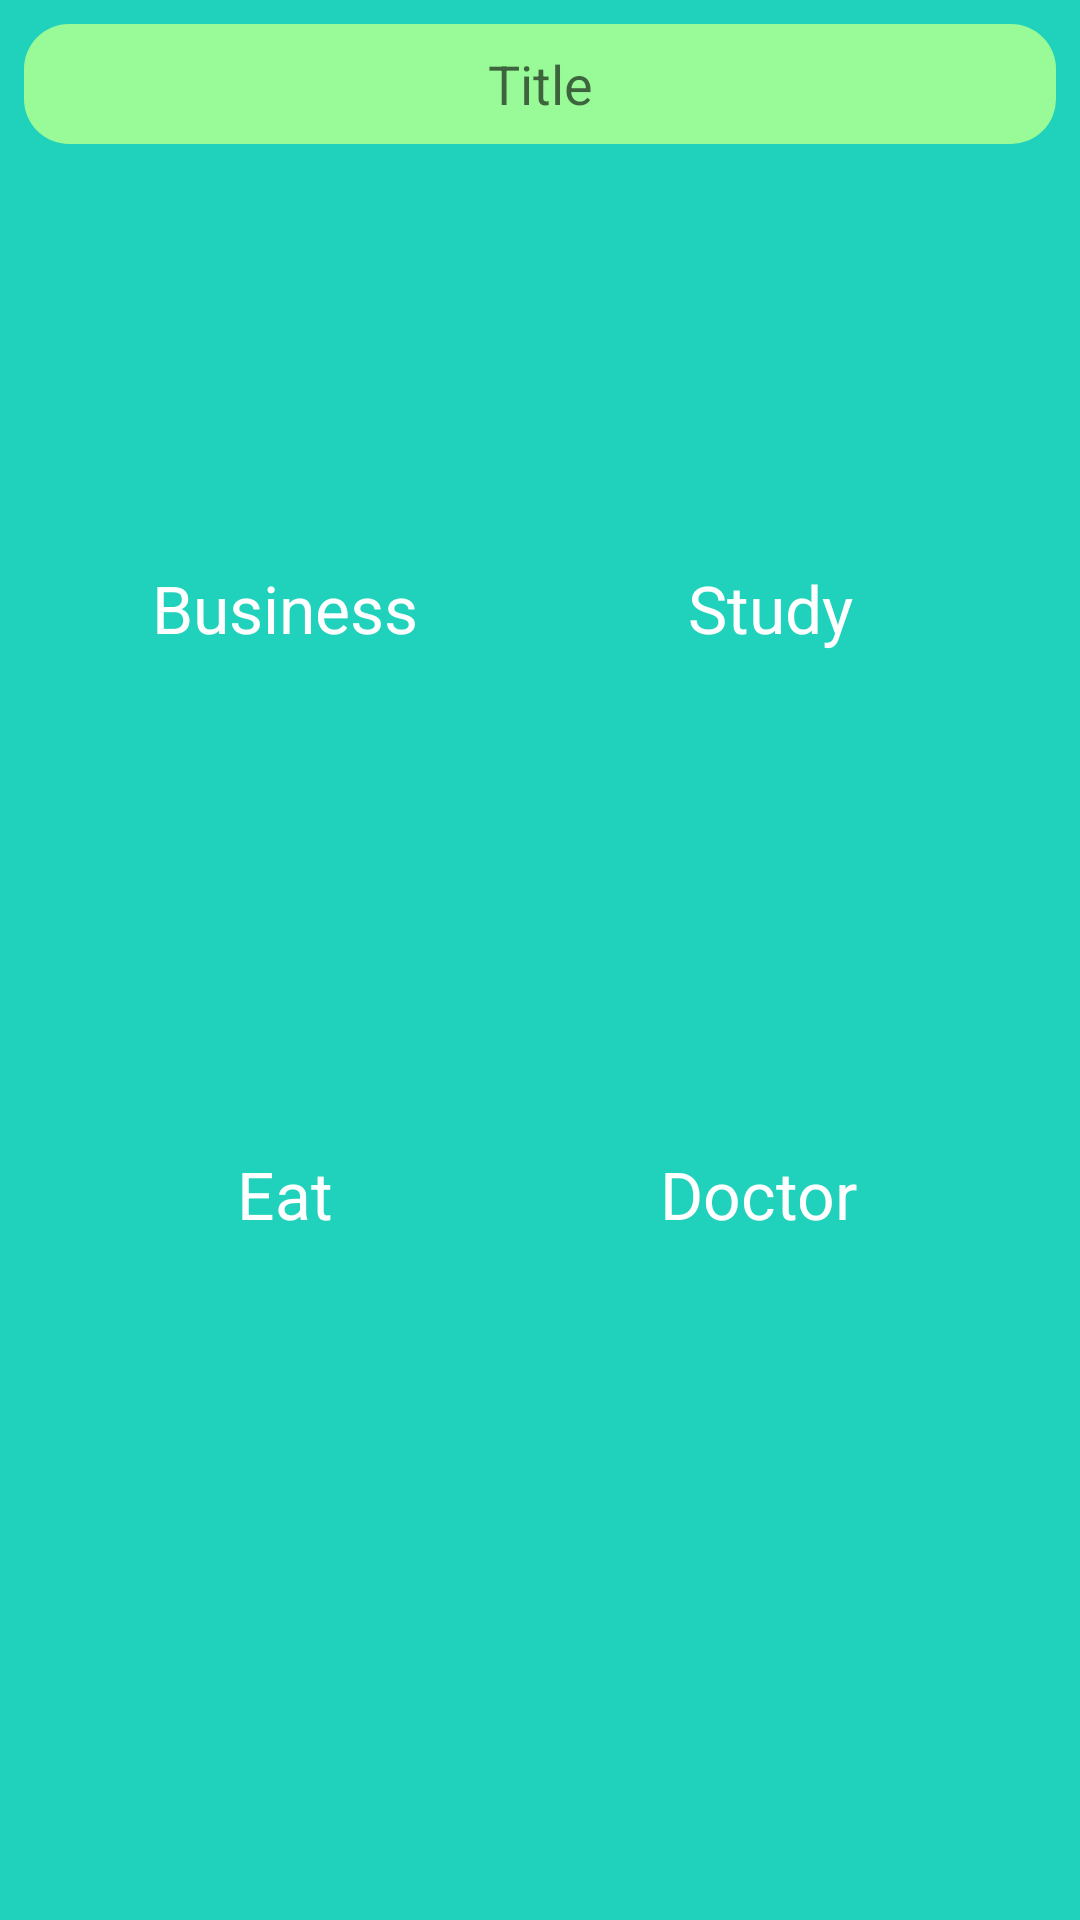

This screen was rendered from an Android layout file. Write that file and the resources it references.
<!-- AndroidManifest.xml: application theme AppTheme -->
<!-- res/layout/layout_add1.xml -->
<?xml version="1.0" encoding="utf-8"?>
<android.support.constraint.ConstraintLayout
    xmlns:android="http://schemas.android.com/apk/res/android"
    xmlns:app="http://schemas.android.com/apk/res-auto"
    xmlns:tools="http://schemas.android.com/tools"
    android:layout_width="match_parent"
    android:layout_height="match_parent"
    android:background="@color/bg_screen1">

    <ImageView
        android:id="@+id/imgType1"
        android:layout_width="100dp"
        android:layout_height="100dp"
        android:layout_marginStart="45dp"
        android:layout_marginTop="40dp"
        app:layout_constraintStart_toStartOf="parent"
        app:layout_constraintTop_toBottomOf="@+id/txtTitleLayout1" />

    <TextView
        android:id="@+id/textView"
        android:layout_width="100dp"
        android:layout_height="wrap_content"
        android:layout_marginStart="45dp"
        android:text="Business"
        android:gravity="center_horizontal"
        android:textColor="#FFF"
        android:textSize="22sp"
        app:layout_constraintStart_toStartOf="parent"
        app:layout_constraintTop_toBottomOf="@id/imgType1" />

    <ImageView
        android:id="@+id/imgType2"
        android:layout_width="100dp"
        android:layout_height="100dp"
        android:layout_marginEnd="8dp"
        android:layout_marginStart="8dp"
        android:layout_marginTop="40dp"
        app:layout_constraintEnd_toEndOf="parent"
        app:layout_constraintStart_toEndOf="@+id/imgType1"
        app:layout_constraintTop_toBottomOf="@+id/txtTitleLayout1" />

    <TextView
        android:id="@+id/textView3"
        android:layout_width="100dp"
        android:layout_height="wrap_content"
        android:layout_marginStart="8dp"
        android:gravity="center_horizontal"
        android:text="Study"
        android:textColor="#FFF"
        android:textSize="22sp"
        app:layout_constraintEnd_toEndOf="parent"
        app:layout_constraintStart_toEndOf="@+id/textView"
        app:layout_constraintTop_toBottomOf="@id/imgType2" />
    <ImageView
        android:id="@+id/imgType3"
        android:layout_width="100dp"
        android:layout_height="100dp"
        android:layout_marginBottom="8dp"
        android:layout_marginStart="45dp"
        android:layout_marginTop="8dp"
        app:layout_constraintBottom_toBottomOf="parent"
        app:layout_constraintStart_toStartOf="parent"
        app:layout_constraintTop_toBottomOf="@+id/imgType1"
        app:layout_constraintVertical_bias="0.26" />

    <TextView
        android:id="@+id/textView2"
        android:layout_width="100dp"
        android:layout_height="wrap_content"
        android:layout_marginStart="45dp"
        android:gravity="center_horizontal"
        android:text="Eat"
        android:textColor="#FFF"


        android:textSize="22sp"
        app:layout_constraintStart_toStartOf="parent"
        app:layout_constraintTop_toBottomOf="@id/imgType3" />
    <ImageView
        android:id="@+id/imgType4"
        android:layout_width="100dp"
        android:layout_height="100dp"
        android:layout_marginBottom="8dp"
        android:layout_marginEnd="8dp"
        android:layout_marginStart="8dp"
        android:layout_marginTop="8dp"

        app:layout_constraintBottom_toBottomOf="parent"
        app:layout_constraintEnd_toEndOf="parent"
        app:layout_constraintStart_toEndOf="@+id/imgType3"
        app:layout_constraintTop_toBottomOf="@+id/imgType2"
        app:layout_constraintVertical_bias="0.26" />

    <TextView
        android:id="@+id/textView4"
        android:layout_width="100dp"
        android:layout_height="wrap_content"
        android:layout_marginEnd="8dp"
        android:layout_marginStart="8dp"
        android:gravity="center_horizontal"

        android:text="Doctor"
        android:textColor="#FFF"
        android:textSize="22sp"
        app:layout_constraintEnd_toEndOf="parent"
        app:layout_constraintStart_toEndOf="@+id/textView2"
        app:layout_constraintTop_toBottomOf="@id/imgType4" />

    <ImageView
        android:visibility="invisible"
        android:id="@+id/imgType1Ac"
        android:layout_width="wrap_content"
        android:layout_height="wrap_content"
        app:layout_constraintBottom_toTopOf="@+id/textView"
        app:layout_constraintEnd_toEndOf="@+id/imgType1"
        app:srcCompat="@android:drawable/presence_online" />

    <ImageView
        android:visibility="invisible"
        android:id="@+id/imgType2Ac"
        android:layout_width="wrap_content"
        android:layout_height="wrap_content"
        app:layout_constraintBottom_toTopOf="@+id/textView3"
        app:layout_constraintEnd_toEndOf="@+id/imgType2"
        app:srcCompat="@android:drawable/presence_online" />

    <ImageView
        android:visibility="invisible"
        android:id="@+id/imgType3Ac"
        android:layout_width="wrap_content"
        android:layout_height="wrap_content"
        app:layout_constraintBottom_toTopOf="@+id/textView2"
        app:layout_constraintEnd_toEndOf="@+id/imgType3"
        app:srcCompat="@android:drawable/presence_online" />

    <ImageView
        android:id="@+id/imgType4Ac"
        android:visibility="invisible"
        android:layout_width="wrap_content"
        android:layout_height="wrap_content"
        app:layout_constraintBottom_toTopOf="@+id/textView4"
        app:layout_constraintEnd_toEndOf="@+id/imgType4"
        app:srcCompat="@android:drawable/presence_online" />

    <EditText
        android:id="@+id/txtTitleLayout1"
        android:layout_width="match_parent"
        android:layout_height="40dp"
        android:layout_marginEnd="8dp"
        android:layout_marginStart="8dp"
        android:layout_marginTop="8dp"
        android:background="@drawable/round_image"
        android:gravity="center_horizontal|center_vertical"
        android:hint="Title"
        app:layout_constraintEnd_toEndOf="parent"
        app:layout_constraintStart_toStartOf="parent"
        app:layout_constraintTop_toTopOf="parent" />
</android.support.constraint.ConstraintLayout>
<!-- resources referenced by this layout -->
<resources>
  <color name="bg_screen1">#20d2bb</color>
  <!-- drawable round_image (drawable) -->
  <?xml version="1.0" encoding="utf-8"?>
  <shape xmlns:android="http://schemas.android.com/apk/res/android"
      android:shape="rectangle">
      <corners android:topRightRadius="15dp"
          android:bottomRightRadius="15dp"
         android:topLeftRadius="15dp"
          android:bottomLeftRadius="15dp"/>
      <solid android:color="#98FB98"/>
  </shape>
  <style name="AppTheme" parent="Theme.AppCompat.Light.NoActionBar">
          
          <item name="colorPrimary">@color/colorPrimary</item>
          <item name="colorPrimaryDark">@color/colorPrimaryDark</item>
          <item name="colorAccent">@color/colorAccent</item>
          <item name="android:windowContentTransitions">true</item>
         
          
        
      </style>
  <color name="colorPrimary">#3F51B5</color>
  <color name="colorPrimaryDark">#303F9F</color>
  <color name="colorAccent">#FF4081</color>
</resources>
